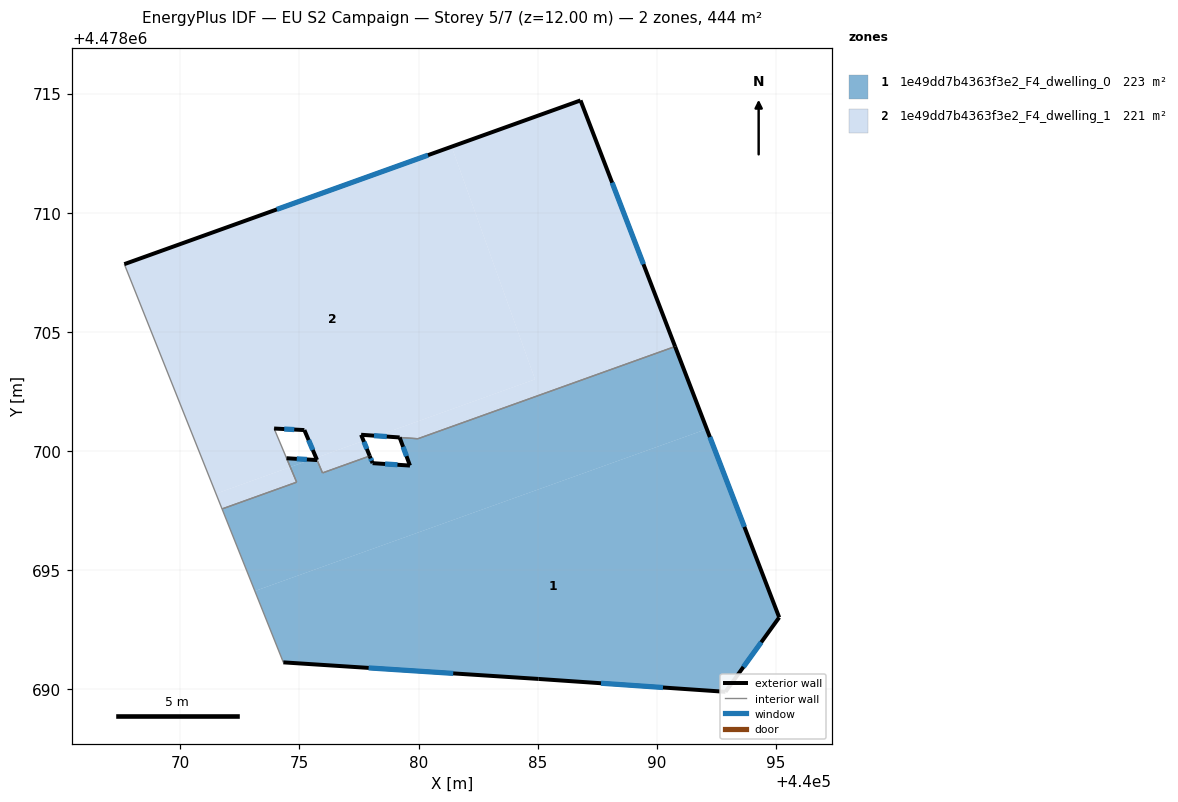
=== STOREY PLAN SPEC (per zone: floor XY polygon, exterior-wall plan segments, windows/doors) ===
zone 1: 1e49dd7b4363f3e2_F4_dwelling_0  (222.8 m²)
  floor: (440075.48, 4478699.64) (440074.62, 4478699.33) (440074.46, 4478699.70)
  floor: (440090.77, 4478704.39) (440092.10, 4478700.93) (440073.13, 4478694.13) (440071.75, 4478697.57) (440074.88, 4478698.69) (440074.62, 4478699.33) (440075.48, 4478699.64) (440075.74, 4478699.62) (440075.97, 4478699.08) (440077.95, 4478699.79) (440078.07, 4478699.49) (440079.64, 4478699.39) (440079.21, 4478700.57) (440079.97, 4478700.52)
  floor: (440092.10, 4478700.93) (440095.14, 4478693.02) (440092.89, 4478689.89) (440085.04, 4478690.43) (440074.33, 4478691.13) (440073.13, 4478694.13)
  exterior wall: (440075.74, 4478699.62) – (440074.46, 4478699.70)  [1.3 m]
    window: (440075.31, 4478699.65) – (440074.89, 4478699.67)  [0.4 m²]
  exterior wall: (440078.07, 4478699.49) – (440077.95, 4478699.79)  [0.3 m]
    window: (440078.03, 4478699.59) – (440077.99, 4478699.69)  [0.1 m²]
  exterior wall: (440079.64, 4478699.39) – (440078.07, 4478699.49)  [1.6 m]
    window: (440079.12, 4478699.43) – (440078.60, 4478699.46)  [0.5 m²]
  exterior wall: (440079.21, 4478700.57) – (440079.64, 4478699.39)  [1.3 m]
    window: (440079.35, 4478700.18) – (440079.50, 4478699.79)  [0.4 m²]
  exterior wall: (440095.14, 4478693.02) – (440090.77, 4478704.39)  [12.2 m]
    window: (440093.68, 4478696.82) – (440092.23, 4478700.59)  [4.0 m²]
  exterior wall: (440092.89, 4478689.89) – (440095.14, 4478693.02)  [3.9 m]
    window: (440093.64, 4478690.94) – (440094.39, 4478691.97)  [1.3 m²]
  exterior wall: (440085.04, 4478690.43) – (440092.89, 4478689.89)  [7.9 m]
    window: (440087.66, 4478690.25) – (440090.26, 4478690.08)  [2.6 m²]
  exterior wall: (440074.33, 4478691.13) – (440085.04, 4478690.43)  [10.7 m]
    window: (440077.91, 4478690.90) – (440081.46, 4478690.67)  [3.5 m²]
  interior walls: 7
zone 2: 1e49dd7b4363f3e2_F4_dwelling_1  (220.7 m²)
  floor: (440081.39, 4478712.78) (440084.89, 4478703.01) (440078.27, 4478700.64) (440077.59, 4478700.68) (440077.69, 4478700.43) (440075.70, 4478699.72) (440075.21, 4478700.88) (440073.94, 4478700.95) (440074.62, 4478699.33) (440071.50, 4478698.21) (440067.65, 4478707.85)
  floor: (440077.69, 4478700.43) (440077.95, 4478699.79) (440075.98, 4478699.08) (440075.75, 4478699.61) (440075.72, 4478699.67) (440075.70, 4478699.72)
  floor: (440086.80, 4478714.72) (440090.77, 4478704.39) (440079.98, 4478700.52) (440078.27, 4478700.64) (440084.89, 4478703.01) (440081.39, 4478712.78)
  floor: (440074.62, 4478699.33) (440074.88, 4478698.69) (440071.75, 4478697.57) (440071.50, 4478698.21)
  exterior wall: (440075.21, 4478700.88) – (440075.74, 4478699.63)  [1.4 m]
    window: (440075.39, 4478700.46) – (440075.56, 4478700.05)  [0.4 m²]
  exterior wall: (440073.94, 4478700.95) – (440075.21, 4478700.88)  [1.3 m]
    window: (440074.36, 4478700.93) – (440074.78, 4478700.90)  [0.4 m²]
  exterior wall: (440086.80, 4478714.72) – (440067.65, 4478707.85)  [20.3 m]
    window: (440080.40, 4478712.42) – (440074.05, 4478710.14)  [6.7 m²]
  exterior wall: (440090.77, 4478704.39) – (440086.80, 4478714.72)  [11.1 m]
    window: (440089.44, 4478707.84) – (440088.13, 4478711.27)  [3.6 m²]
  exterior wall: (440077.95, 4478699.79) – (440077.59, 4478700.68)  [1.0 m]
    window: (440077.83, 4478700.09) – (440077.71, 4478700.39)  [0.3 m²]
  exterior wall: (440077.59, 4478700.68) – (440079.21, 4478700.57)  [1.6 m]
    window: (440078.13, 4478700.65) – (440078.67, 4478700.61)  [0.5 m²]
  interior walls: 7

=== DERIVED (storey summary) ===
Building: EU S2 Campaign
Storey: 5 of 7  (floor level z = 12.00 m)
Storey gross floor area: 443.5 m²
Zones on this storey: 2
  - 1e49dd7b4363f3e2_F4_dwelling_0: floor 222.8 m²; exterior wall 39.1 m (117.2 m²); 8 window(s) 12.9 m²; WWR 11.0%
  - 1e49dd7b4363f3e2_F4_dwelling_1: floor 220.7 m²; exterior wall 36.6 m (109.9 m²); 6 window(s) 12.1 m²; WWR 11.0%
Zone adjacency (shared interzone walls):
  - 1e49dd7b4363f3e2_F4_dwelling_0 ↔ 1e49dd7b4363f3e2_F4_dwelling_1